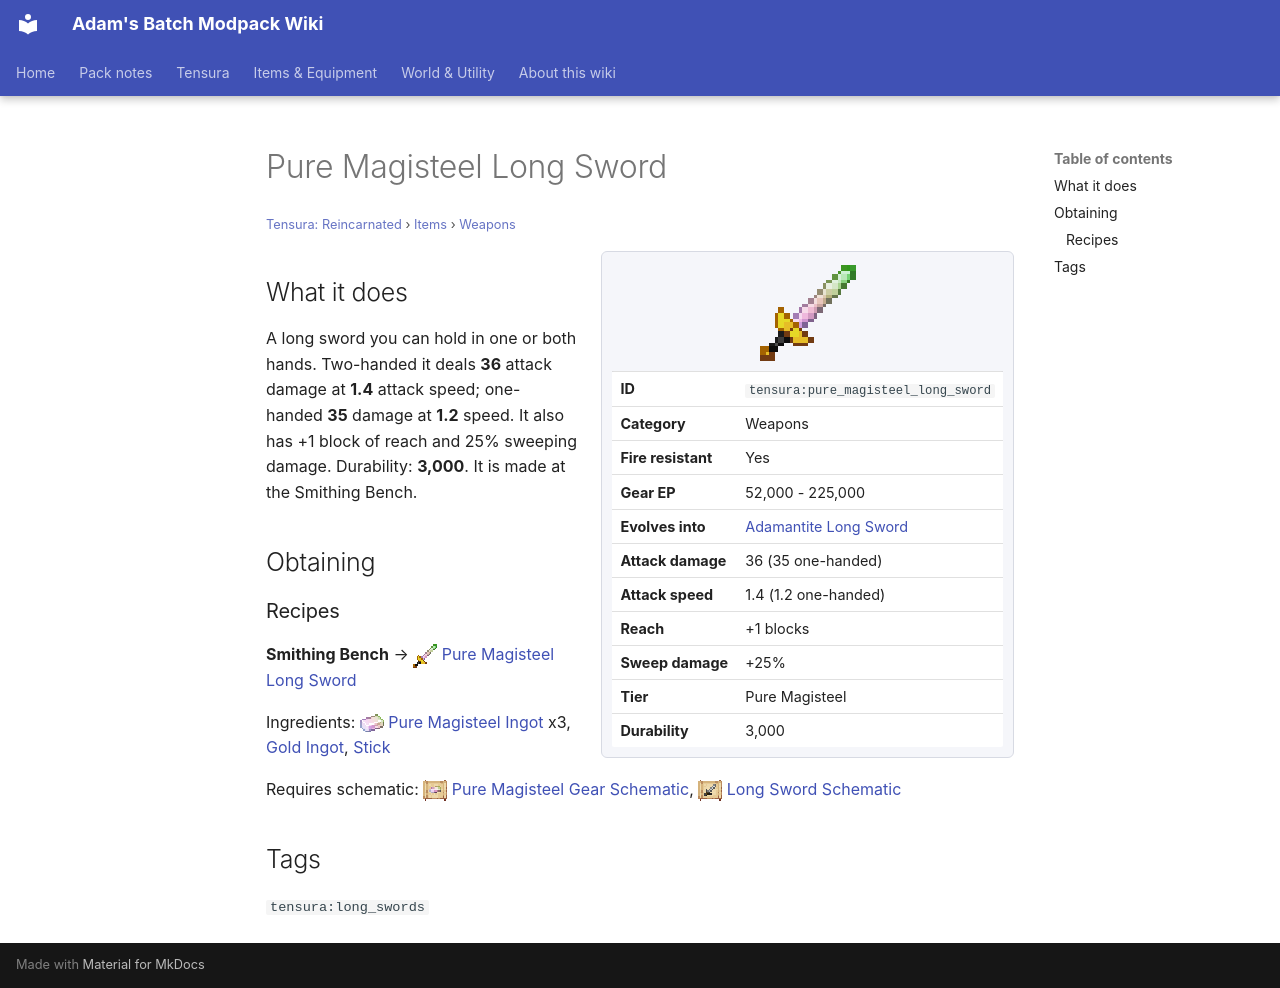

repository: Proteus-Nell/Adams-Batch-MC-Modpack-Wiki · page: tensura-reincarnated/items/weapons/pure-magisteel-long-sword/index.html · generator: mkdocs

# Pure Magisteel Long Sword

<small>[Tensura: Reincarnated](../../index.md) &rsaquo; [Items](../index.md) &rsaquo; [Weapons](index.md)</small>

<div class="infobox" markdown>

![Pure Magisteel Long Sword](../../../assets/icons/tensura/item/pure_magisteel_long_sword.png)

| | |
|---|---|
| **ID** | `tensura:pure_magisteel_long_sword` |
| **Category** | Weapons |
| **Fire resistant** | Yes |
| **Gear EP** | 52,000 - 225,000 |
| **Evolves into** | [Adamantite Long Sword](adamantite-long-sword.md) |
| **Attack damage** | 36 (35 one-handed) |
| **Attack speed** | 1.4 (1.2 one-handed) |
| **Reach** | +1 blocks |
| **Sweep damage** | +25% |
| **Tier** | Pure Magisteel |
| **Durability** | 3,000 |

</div>

## What it does

A long sword you can hold in one or both hands. Two-handed it deals **36** attack damage at **1.4** attack speed; one-handed **35** damage at **1.2** speed. It also has +1 block of reach and 25% sweeping damage. Durability: **3,000**. It is made at the Smithing Bench.

## Obtaining

### Recipes

**Smithing Bench** &rarr; ![](../../../assets/icons/tensura/item/pure_magisteel_long_sword.png) [Pure Magisteel Long Sword](pure-magisteel-long-sword.md)

Ingredients: ![](../../../assets/icons/tensura/item/pure_magisteel_ingot.png) [Pure Magisteel Ingot](../materials/pure-magisteel-ingot.md) x3,  [Gold Ingot](https://minecraft.wiki/w/Gold_Ingot),  [Stick](https://minecraft.wiki/w/Stick)

Requires schematic: ![](../../../assets/icons/tensura/item/pure_magisteel_gear_schematic.png) [Pure Magisteel Gear Schematic](../schematics/pure-magisteel-gear-schematic.md), ![](../../../assets/icons/tensura/item/long_sword_schematic.png) [Long Sword Schematic](../schematics/long-sword-schematic.md)

## Tags

`tensura:long_swords`
